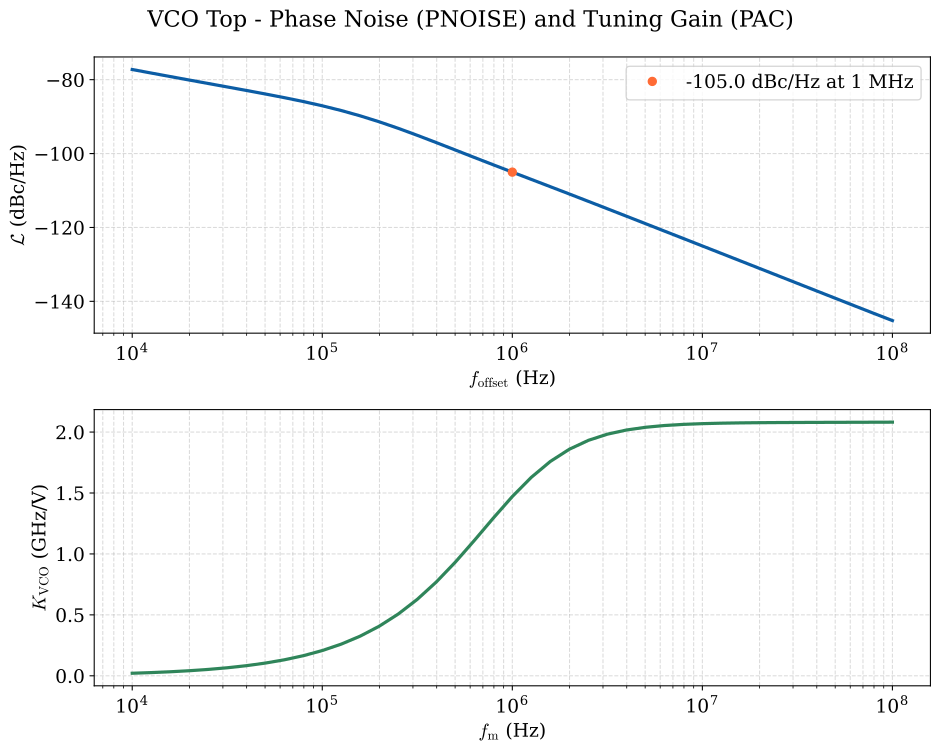

The table this chart was drawn from, first rows:
f_offset_hz, L_dbc_hz, kvco_hz_per_v
1.000000000000000000e+04, -7.725265071519034166e+01, 2.080850347801665217e+07
1.258925410000000011e+04, -7.820922434667181733e+01, 2.619561731474711373e+07
1.584893189999999959e+04, -7.915846246404680642e+01, 3.297681351151051745e+07
1.995262310000000070e+04, -8.010064922740687621e+01, 4.151233684073376656e+07
2.511886430000000109e+04, -8.103732141037997394e+01, 5.225499744474537671e+07
3.162277660000000105e+04, -8.197217594155846143e+01, 6.577318924665955454e+07
3.981071710000000166e+04, -8.291225970462249961e+01, 8.277977906880824268e+07
5.011872340000000258e+04, -8.386966491774671795e+01, 1.041660293264445961e+08
6.309573440000000119e+04, -8.486318072913890376e+01, 1.310427111942376345e+08
7.943282349999999860e+04, -8.591944411108607937e+01, 1.647840723982197642e+08
1.000000000000000000e+05, -8.707173055592825506e+01, 2.070753536568322778e+08
1.258925409999999974e+05, -8.835515735011183835e+01, 2.599459108859503269e+08
1.584893189999999886e+05, -8.979739839427354298e+01, 3.257754952351615429e+08
1.995262309999999998e+05, -9.140845403286394344e+01, 4.072241816908937693e+08
2.511886430000000109e+05, -9.317514404542100692e+01, 5.070203121220230460e+08
3.162277660000000033e+05, -9.506438743348552123e+01, 6.274933149450466633e+08
3.981071709999999730e+05, -9.703306055143099229e+01, 7.697390379521379471e+08
5.011872339999999967e+05, -9.903900802384990243e+01, 9.323964945832164288e+08
6.309573440000000410e+05, -1.010494844396665428e+02, 1.110333023623045206e+09
7.943282349999999860e+05, -1.030460944104130476e+02, 1.294055588690201521e+09
1.000000000000000000e+06, -1.050254031915847293e+02, 1.470969815097113371e+09
1.258925409999999916e+06, -1.069947821896465427e+02, 1.628703679204336643e+09
1.584893189999999944e+06, -1.089650165066345266e+02, 1.758908175771526814e+09
1.995262310000000056e+06, -1.109439529802379241e+02, 1.859137029292080164e+09
2.511886430000000168e+06, -1.129343262268635044e+02, 1.931954986857038260e+09
3.162277660000000149e+06, -1.149350131698223976e+02, 1.982561177602466345e+09
3.981071709999999963e+06, -1.169432359392672538e+02, 2.016623342635189772e+09
5.011872339999999851e+06, -1.189561988521306404e+02, 2.039051653640094280e+09
6.309573440000000410e+06, -1.209718267968290348e+02, 2.053608957536242723e+09
7.943282349999999627e+06, -1.229889329956027950e+02, 2.062974424582835674e+09
1.000000000000000000e+07, -1.250071052614559903e+02, 2.068973548687657118e+09
1.258925409999999963e+07, -1.270265178175333318e+02, 2.072815335636722565e+09
1.584893190000000037e+07, -1.290476834447636065e+02, 2.075287510861551523e+09
1.995262310000000149e+07, -1.310711239352921211e+02, 2.076898605678989410e+09
2.511886430000000075e+07, -1.330969343605104598e+02, 2.077975940337167501e+09
3.162277660000000149e+07, -1.351243495840397770e+02, 2.078730943379231215e+09
3.981071710000000149e+07, -1.371515910766601110e+02, 2.079302052358544350e+09
5.011872339999999851e+07, -1.391762070041652919e+02, 2.079781892942767382e+09
6.309573439999999851e+07, -1.411956656752618926e+02, 2.080234892669795036e+09
7.943282350000000000e+07, -1.432076066160310575e+02, 2.080708334867239952e+09
1.000000000000000000e+08, -1.452093807919746951e+02, 2.081239649749143124e+09
